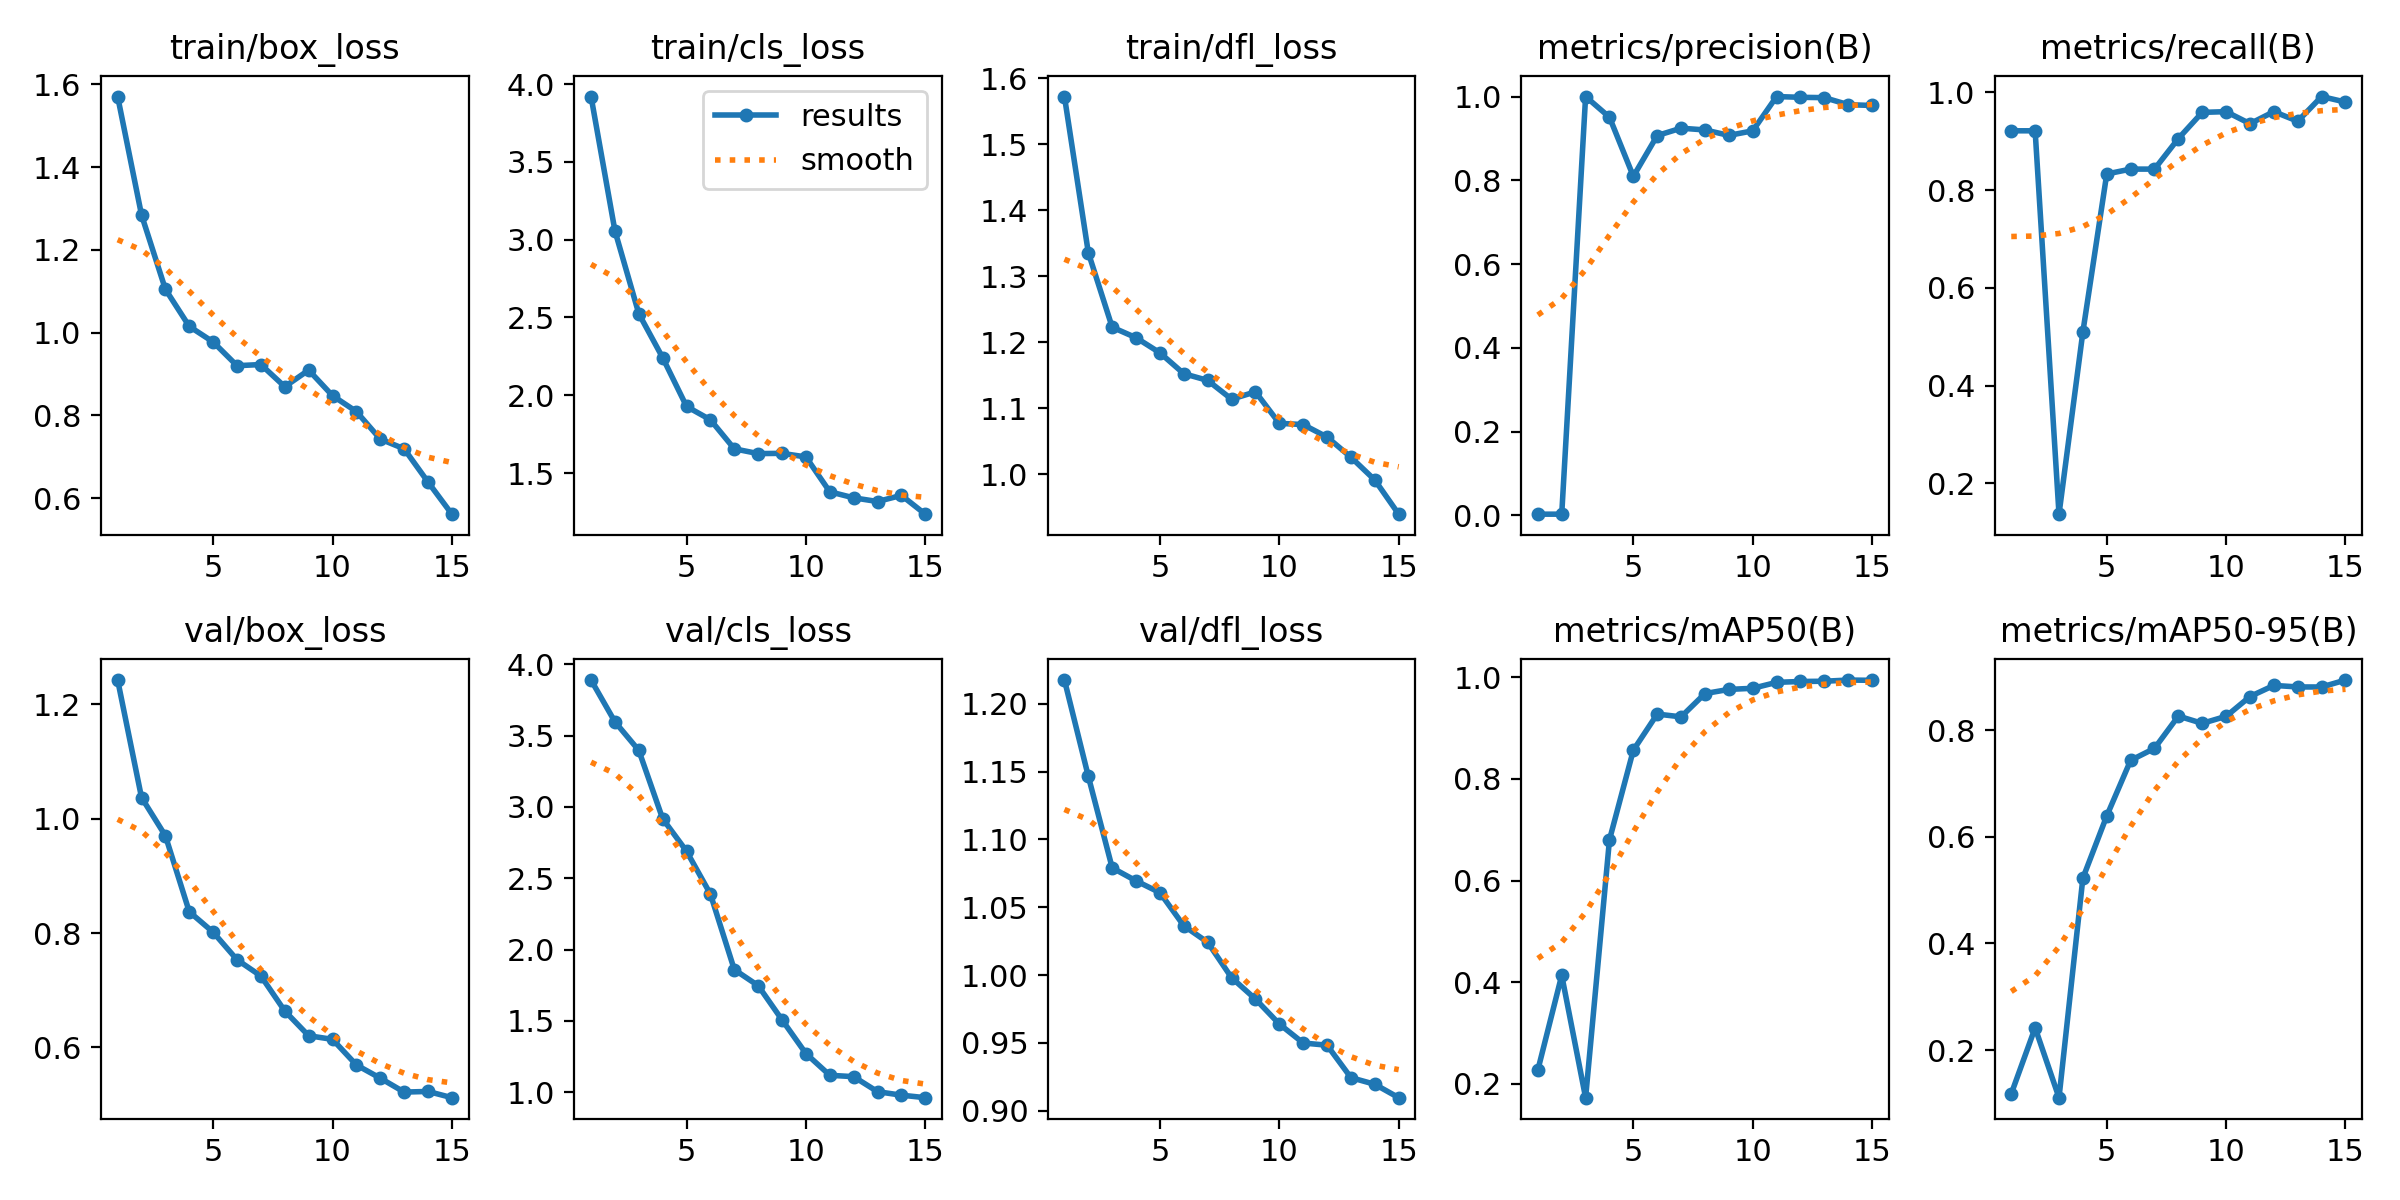

The file beside this chart, header and first rows:
epoch, train/box_loss, train/cls_loss, train/dfl_loss, metrics/precision(B), metrics/recall(B), metrics/mAP50(B), metrics/mAP50-95(B), val/box_loss, val/cls_loss, val/dfl_loss, lr/pg0, lr/pg1, lr/pg2
1, 1.571, 3.92, 1.572, 0.00307, 0.9216, 0.2274, 0.118, 1.242, 3.889, 1.217, 0.00024, 0.00024, 0.00024
2, 1.284, 3.057, 1.335, 0.00307, 0.9216, 0.4136, 0.2418, 1.037, 3.596, 1.146, 0.000467, 0.000467, 0.000467
3, 1.105, 2.525, 1.223, 1, 0.1366, 0.173, 0.1108, 0.97, 3.396, 1.079, 0.0006597, 0.0006597, 0.0006597
4, 1.015, 2.241, 1.207, 0.9507, 0.5098, 0.6803, 0.5227, 0.8372, 2.917, 1.069, 0.000818, 0.000818, 0.000818
5, 0.9774, 1.928, 1.184, 0.8095, 0.8332, 0.8565, 0.6393, 0.8015, 2.689, 1.061, 0.0009421, 0.0009421, 0.0009421
6, 0.9201, 1.842, 1.152, 0.9069, 0.8431, 0.9275, 0.7435, 0.7534, 2.388, 1.036, 0.001032, 0.001032, 0.001032
7, 0.9229, 1.655, 1.142, 0.9245, 0.8431, 0.922, 0.7661, 0.725, 1.859, 1.024, 0.001087, 0.001087, 0.001087
8, 0.8693, 1.625, 1.114, 0.9203, 0.9058, 0.9678, 0.8266, 0.6638, 1.746, 0.998, 0.001076, 0.001076, 0.001076
9, 0.9095, 1.626, 1.125, 0.9073, 0.9593, 0.976, 0.813, 0.6206, 1.507, 0.9823, 0.001076, 0.001076, 0.001076
10, 0.8476, 1.603, 1.077, 0.9181, 0.9608, 0.9782, 0.8262, 0.6142, 1.271, 0.9639, 0.000944, 0.000944, 0.000944
11, 0.8092, 1.379, 1.075, 1, 0.9361, 0.9899, 0.8633, 0.5695, 1.118, 0.9499, 0.000812, 0.000812, 0.000812
12, 0.7427, 1.34, 1.056, 0.9982, 0.9608, 0.9916, 0.8842, 0.5464, 1.109, 0.9483, 0.00068, 0.00068, 0.00068
13, 0.7191, 1.317, 1.026, 0.9974, 0.9412, 0.9921, 0.8813, 0.5221, 1.003, 0.9244, 0.000548, 0.000548, 0.000548
14, 0.6388, 1.356, 0.9911, 0.9806, 0.9917, 0.9944, 0.8812, 0.5232, 0.9787, 0.9195, 0.000416, 0.000416, 0.000416
15, 0.5611, 1.235, 0.9394, 0.9786, 0.9804, 0.9939, 0.8942, 0.5123, 0.9612, 0.9096, 0.000284, 0.000284, 0.000284
